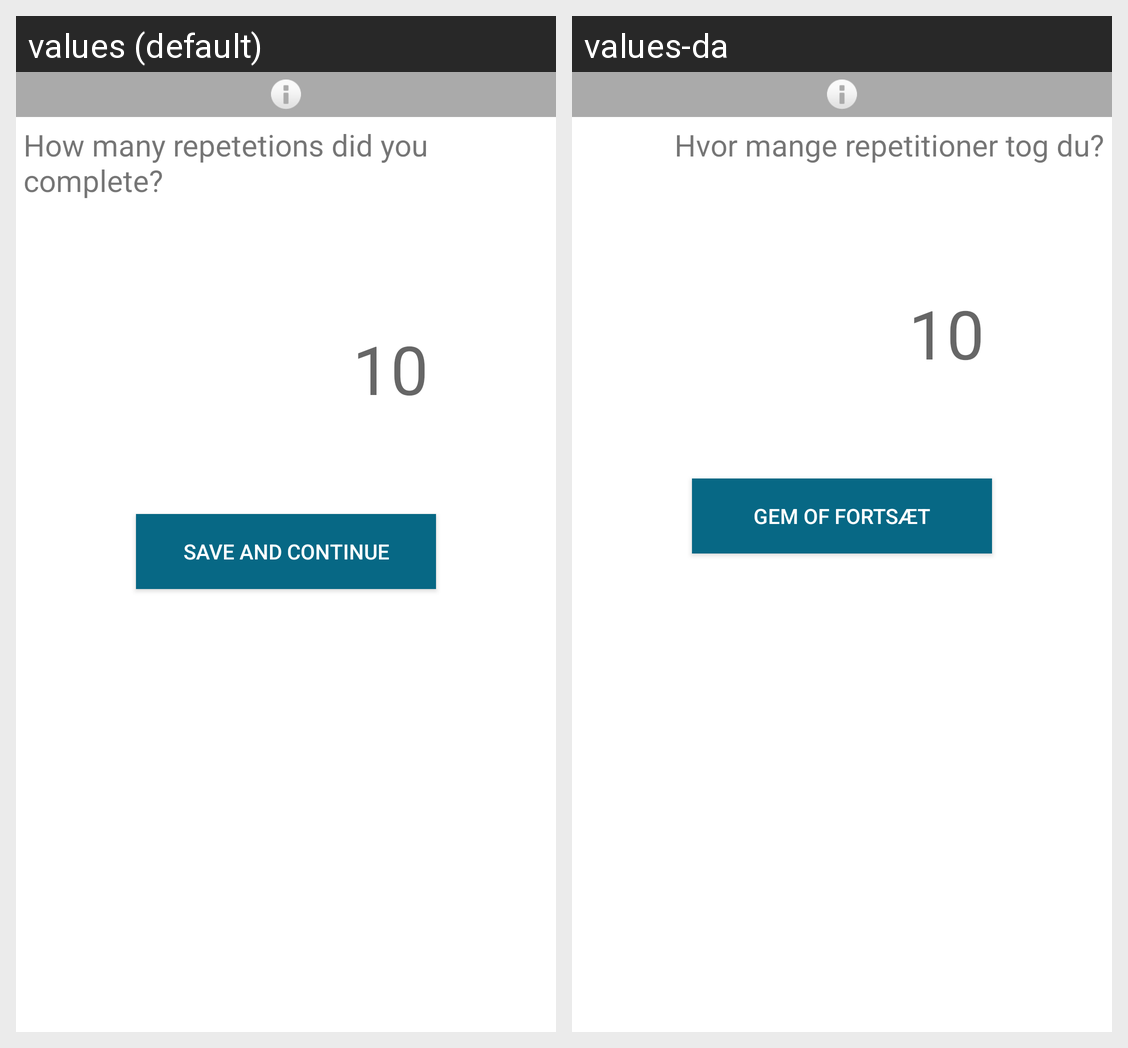

Translations of the strings shown on this Android screen, per locale in the grid:
Android screen res/layout/play_programme_dialog.xml rendered under 2 locales, left to right: values (default), values-da. Device: Nexus 5 (rendered at 1080×1920; each locale shown at half size, 540×960, under a caption strip naming it); theme AppTheme.Launcher.
Strings drawn on this screen, with the default value and each locale's value (text and hints the layout hard-codes, and strings that could not be matched under every locale, appear in the picture but are not listed):

save_continue
  values: Save and continue
  values-da: Gem of fortsæt

how_many_rep
  values: How many repetetions did you complete?
  values-da: Hvor mange repetitioner tog du?
